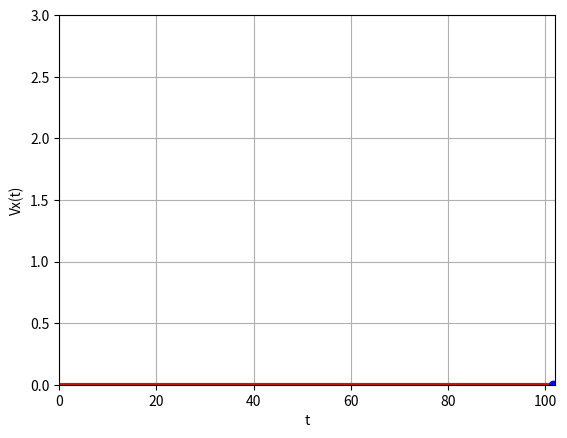
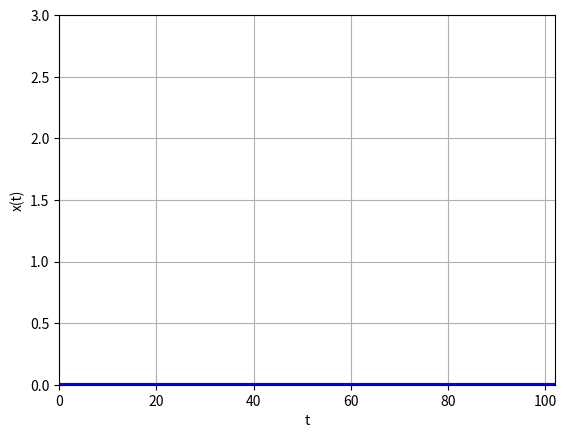
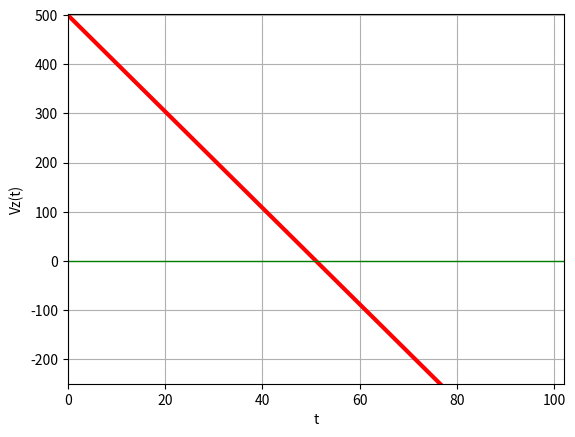
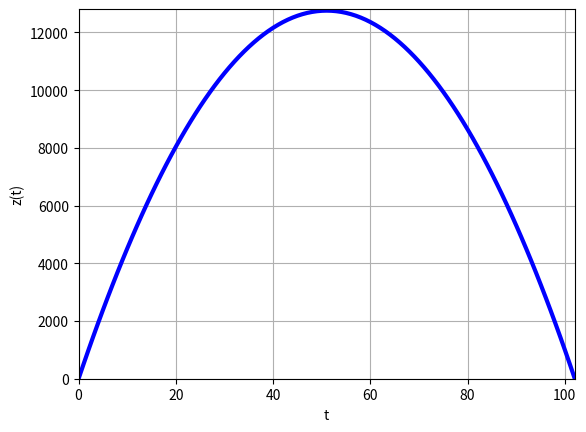
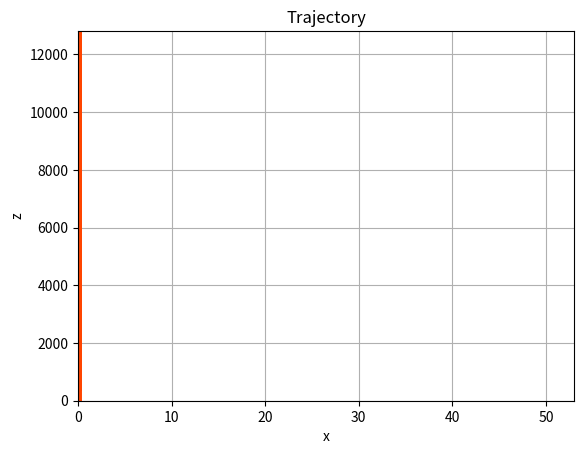
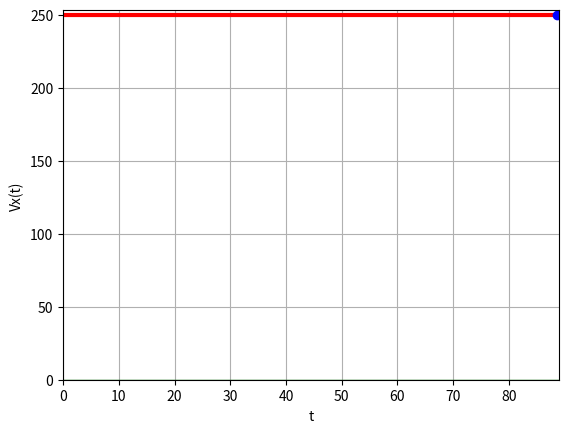
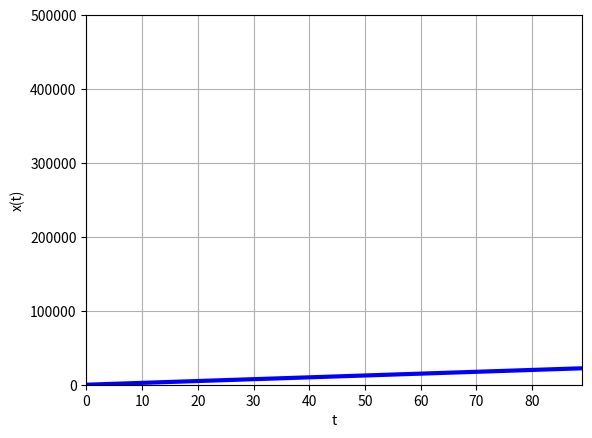
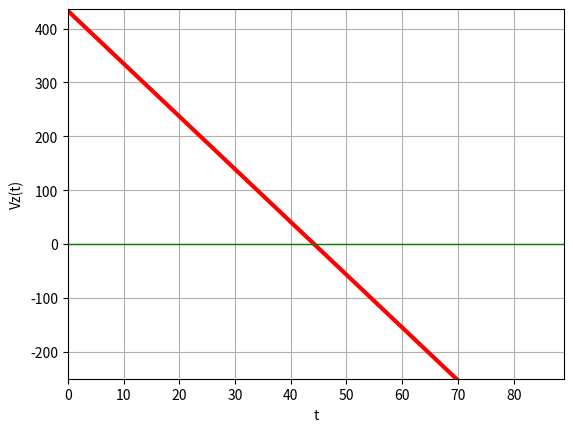
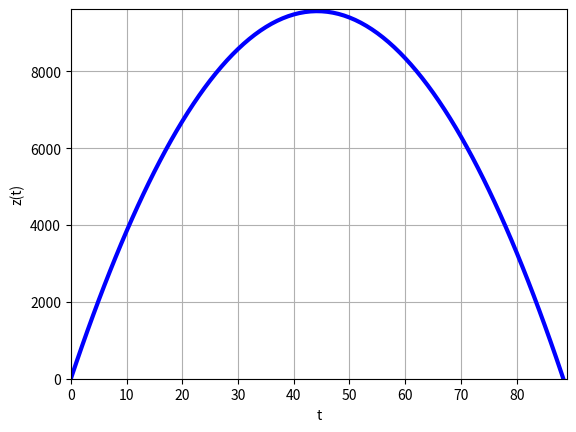
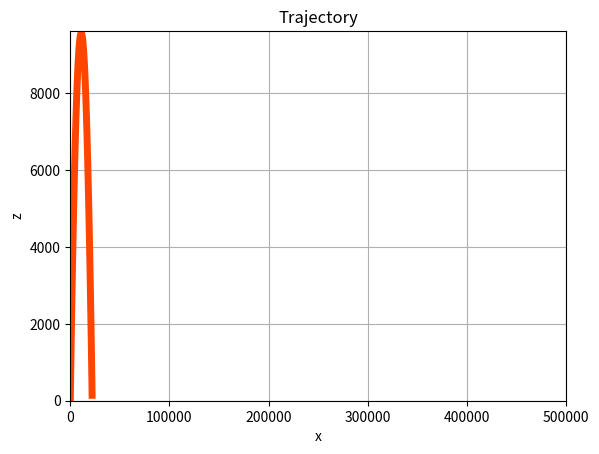

Write Python code to recreate these figures, in order.
"""
Тема Задания по теме "Комп. мод. движения тела в вакууме
Студент Шегида ДЛ
Группа ктмфо
13 """

import numpy as np
from scipy.integrate import odeint
import matplotlib.pyplot as plt


def Frv(V):
    global A, B
 # minus because of resistance force
 # in the opposite direction of velocity
    return -(A*V + B*V**3)/V

def analitic(m, v0y, g):
    t_analitic = 2 * v0y / g
    h_analitic = (m * v0y * v0y / 2) / (m * g)
    print(f" t аналитическое = {t_analitic}" )
    print(f" h аналитическое = {h_analitic}" )


def system(f, t):
 global m, g, A, B
 x = f[0]
 Vx = f[1]
 z = f[2]
 Vz = f[3]
 V = np.sqrt(Vx**2 + Vz**2)
 dxdt = Vx
 dVxdt = Frv(V)*Vx/m
 dzdt = Vz
 dVzdt = -g + Frv(V)*Vz/m
 return [dxdt, dVxdt, dzdt, dVzdt]

m = 0.009 # kg
g = 9.8 # m/sec^2
A = 0 # N*sec/m
B = 0 # N*sec^3/m^3
al = 90.0 # degrees
al *= np.pi/180.0 # radians
V0 = 500.0 # m/sec
x0 = 0.0 # m
z0 = 0.0 # m
Vx0 = V0*np.cos(al) # m/sec
Vz0 = V0*np.sin(al) # m/sec
tm = 2000.0 # sec
nt = 2000


print("al=", al/(np.pi/180))

t = np.linspace(0., tm, nt)
sol = odeint(system, [x0, Vx0, z0, Vz0], t)
x = sol[:, 0]
Vx = sol[:, 1]
z = sol[:, 2]
Vz = sol[:, 3]

delta = 2.5

x_max = round(x.max()+delta)
print("x_max=", x_max)
Vx_max = round(Vx.max()+delta)
print("Vx_max=", Vx_max)
z_max = round(z.max()+delta)
print("z_max=", z_max)
Vz_max = round(Vz.max()+delta)
print("Vz_max=", Vz_max)

print("len(z)=", len(z))

# Simple calculation of Tflight
for i in range(len(z)):
 if z[i] < 0.0:
    Tflight = (t[i]+t[i-1])/2.0
    numnode = i
    print("Node of landing:", numnode)
    print("Tflight=", Tflight)
    break

tmax =round(Tflight+0.5)
print("tmax=", tmax)
print("t[numnode]=", t[numnode])
print("x[numnode]=", x[numnode])
print("z[numnode]=", z[numnode])
print("Vx[numnode]=", Vx[numnode])
print("Vz[numnode]=", Vz[numnode])

plt.plot(t, Vx, 'r-', linewidth=3)
plt.plot(t, [0.0]*nt, 'g-', linewidth=1)
plt.plot([Tflight], [Vx[numnode]], 'bo')
plt.axis([0, tmax, 0., Vx_max])
plt.grid(True)
plt.xlabel("t")
plt.ylabel("Vx(t)")
plt.savefig("Vx.pdf", dpi=300)
plt.show()
plt.close()

plt.plot(t, x, 'b-', linewidth=3)
plt.axis([0, tmax, 0., x_max])
plt.grid(True)
plt.xlabel("t")
plt.ylabel("x(t)")
plt.savefig("x.pdf", dpi=300)
plt.show()
plt.close()

plt.plot(t, Vz, 'r-', linewidth=3)
plt.plot(t, [0.0]*nt, 'g-', linewidth=1)
plt.axis([0, tmax, -250., Vz_max])
plt.grid(True)
plt.xlabel("t")
plt.ylabel("Vz(t)")
plt.savefig("Vz.pdf", dpi=300)
plt.show()
plt.close()

plt.plot(t, z, 'b-', linewidth=3)
plt.axis([0, tmax, 0., z_max+50])
plt.grid(True)
plt.xlabel("t")
plt.ylabel("z(t)")
plt.savefig("z.pdf", dpi=300)
plt.show()
plt.close()

xx = x[:numnode]
zz = z[:numnode]
print("len(xx)=", len(xx))

analitic(m, Vz0, g)

plt.plot(xx, zz, 'orangered', linewidth=5)
plt.axis([0, x_max+50, 0., z_max+50])
plt.grid(True)
plt.title("Trajectory")
plt.xlabel("x")
plt.ylabel("z")
plt.savefig("trajectory.pdf", dpi=300)
plt.show()
plt.close()



# часть 2
m = 0.009 # kg
g = 9.8 # m/sec^2
A = 0 # N*sec/m
B = 0 # N*sec^3/m^3
al = 60.0 # degrees
al *= np.pi/180.0 # radians
V0 = 500.0 # m/sec
x0 = 0.0 # m
z0 = 0.0 # m
Vx0 = V0*np.cos(al) # m/sec
Vz0 = V0*np.sin(al) # m/sec
tm = 2000.0 # sec
nt = 2000

print("al=", al/(np.pi/180))

t = np.linspace(0., tm, nt)
sol = odeint(system, [x0, Vx0, z0, Vz0], t)
x = sol[:, 0]
Vx = sol[:, 1]
z = sol[:, 2]
Vz = sol[:, 3]

delta = 2.5

x_max = round(x.max()+delta)
print("x_max=", x_max)
Vx_max = round(Vx.max()+delta)
print("Vx_max=", Vx_max)
z_max = round(z.max()+delta)
print("z_max=", z_max)
Vz_max = round(Vz.max()+delta)
print("Vz_max=", Vz_max)

print("len(z)=", len(z))

# Simple calculation of Tflight
for i in range(len(z)):
 if z[i] < 0.0:
    Tflight = (t[i]+t[i-1])/2.0
    numnode = i
    print("Node of landing:", numnode)
    print("Tflight=", Tflight)
    break

tmax =round(Tflight+0.5)
print("tmax=", tmax)
print("t[numnode]=", t[numnode])
print("x[numnode]=", x[numnode])
print("z[numnode]=", z[numnode])
print("Vx[numnode]=", Vx[numnode])
print("Vz[numnode]=", Vz[numnode])

plt.plot(t, Vx, 'r-', linewidth=3)
plt.plot(t, [0.0]*nt, 'g-', linewidth=1)
plt.plot([Tflight], [Vx[numnode]], 'bo')
plt.axis([0, tmax, 0., Vx_max])
plt.grid(True)
plt.xlabel("t")
plt.ylabel("Vx(t)")
plt.savefig("Vx.pdf", dpi=300)
plt.show()
plt.close()

plt.plot(t, x, 'b-', linewidth=3)
plt.axis([0, tmax, 0., x_max])
plt.grid(True)
plt.xlabel("t")
plt.ylabel("x(t)")
plt.savefig("x.pdf", dpi=300)
plt.show()
plt.close()

plt.plot(t, Vz, 'r-', linewidth=3)
plt.plot(t, [0.0]*nt, 'g-', linewidth=1)
plt.axis([0, tmax, -250., Vz_max])
plt.grid(True)
plt.xlabel("t")
plt.ylabel("Vz(t)")
plt.savefig("Vz.pdf", dpi=300)
plt.show()
plt.close()

plt.plot(t, z, 'b-', linewidth=3)
plt.axis([0, tmax, 0., z_max+50])
plt.grid(True)
plt.xlabel("t")
plt.ylabel("z(t)")
plt.savefig("z.pdf", dpi=300)
plt.show()
plt.close()

xx = x[:numnode]
zz = z[:numnode]
print("len(xx)=", len(xx))
analitic(m, Vz0, g)


plt.plot(xx, zz, 'orangered', linewidth=5)
plt.axis([0, x_max+50, 0., z_max+50])
plt.grid(True)
plt.title("Trajectory")
plt.xlabel("x")
plt.ylabel("z")
plt.savefig("trajectory.pdf", dpi=300)
plt.show()
plt.close()
